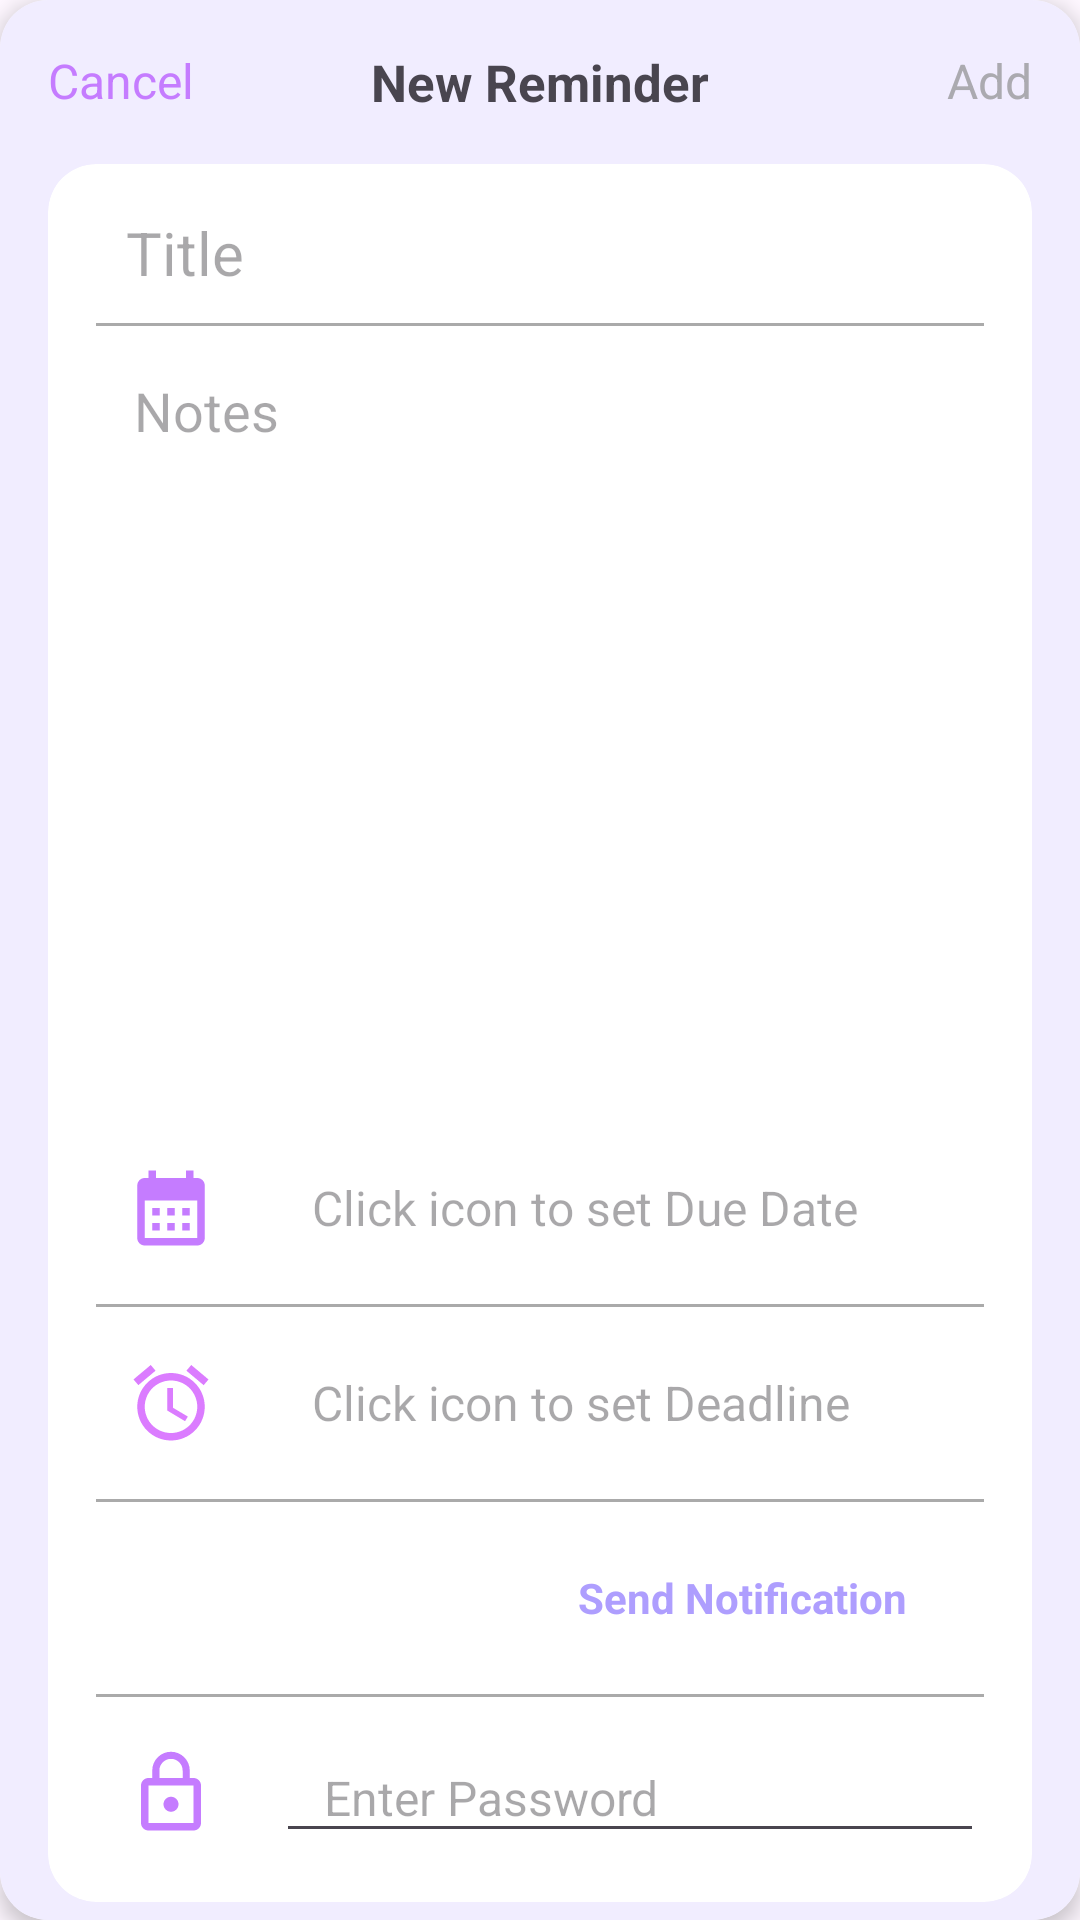

The Android layout XML behind this screen, and the referenced resources:
<!-- AndroidManifest.xml: application theme Theme.Test3 -->
<!-- res/layout/activity_create_task.xml -->
<?xml version="1.0" encoding="utf-8"?>
<androidx.cardview.widget.CardView
    xmlns:android="http://schemas.android.com/apk/res/android"
    xmlns:app="http://schemas.android.com/apk/res-auto"
    xmlns:tools="http://schemas.android.com/tools"
    android:layout_width="match_parent"
    android:layout_height="match_parent"
    app:cardCornerRadius="16dp"
    app:cardElevation="4dp"
    tools:context=".CreateTask">

    <FrameLayout
        android:layout_width="match_parent"
        android:layout_height="match_parent"
        style="@style/background">

    <RelativeLayout
        android:id="@+id/createTask"
        android:layout_width="match_parent"
        android:layout_height="650dp"
        app:layout_behavior="com.google.android.material.bottomsheet.BottomSheetBehavior">

        
        <TextView
            android:id="@+id/cancelBTN"
            android:layout_width="wrap_content"
            android:layout_height="wrap_content"
            android:layout_marginStart="16dp"
            android:layout_marginTop="16dp"
            android:text="Cancel"
            android:textColor="@color/purple"
            android:textSize="16dp" />

        
        <TextView
            android:id="@+id/newReminderTV"
            android:layout_width="wrap_content"
            android:layout_height="wrap_content"
            android:layout_centerHorizontal="true"
            android:layout_marginTop="16dp"
            android:text="New Reminder"
            android:textSize="17dp"
            android:textStyle="bold" />

        
        <TextView
            android:id="@+id/addBTN"
            android:layout_width="wrap_content"
            android:layout_height="wrap_content"
            android:layout_alignParentEnd="true"
            android:layout_marginTop="16dp"
            android:layout_marginEnd="16dp"
            android:text="Add"
            android:textColor="@color/hint"
            android:textSize="16dp" />

        
        <androidx.cardview.widget.CardView
            android:id="@+id/cardView"
            android:layout_width="match_parent"
            android:layout_height="match_parent"
            android:layout_below="@id/newReminderTV"
            android:layout_marginStart="16dp"
            android:layout_marginTop="16dp"
            android:layout_marginEnd="16dp"
            android:layout_marginBottom="16dp"
            app:cardCornerRadius="16dp">


            <LinearLayout
                android:layout_width="match_parent"
                android:layout_height="match_parent"
                android:orientation="vertical"
                android:padding="16dp"
                style="@style/notesbg">

                

                <EditText
                    android:id="@+id/titleEditText"
                    android:layout_width="match_parent"
                    android:layout_height="wrap_content"
                    android:background="@null"
                    android:gravity="start"
                    android:hint="  Title"
                    android:textSize="20sp" />

                
                <View
                    android:layout_width="match_parent"
                    android:layout_height="1dp"
                    android:layout_marginTop="10dp"
                    android:background="@android:color/darker_gray" />

                

                <ScrollView
                    android:layout_width="match_parent"
                    android:layout_height="250dp"
                    android:layout_marginTop="12dp">

                    <EditText
                        android:id="@+id/notesEditText"
                        android:layout_width="match_parent"
                        android:layout_height="wrap_content"
                        android:background="@null"
                        android:gravity="top|start"
                        android:hint="  Notes"
                        android:maxLines="10"
                        android:minLines="5"
                        android:paddingLeft="4dp"
                        android:paddingTop="4dp" />

                </ScrollView>

                <RelativeLayout
                    android:layout_width="match_parent"
                    android:layout_height="wrap_content"
                    android:layout_marginTop="12dp"
                    android:gravity="center_vertical">

                    <ImageView
                        android:id="@+id/datebtn_createtask"
                        android:layout_width="50dp"
                        android:layout_height="30dp"
                        app:srcCompat="@drawable/ic_calendar"
                        android:layout_marginTop="5dp"
                        android:layout_marginBottom="5dp"/>

                    <TextView
                        android:id="@+id/datetxt_createtask"
                        style="@style/textcolor"
                        android:layout_width="match_parent"
                        android:layout_height="40dp"
                        android:layout_centerInParent="true"
                        android:layout_marginStart="10dp"
                        android:layout_marginTop="0dp"
                        android:layout_toEndOf="@id/datebtn_createtask"
                        android:gravity="start|center_vertical"
                        android:hint="   Click icon to set Due Date"
                        android:textSize="16sp" />
                </RelativeLayout>

                <View
                    android:layout_width="match_parent"
                    android:layout_height="1dp"
                    android:layout_marginTop="12dp"
                    android:background="@android:color/darker_gray" />

                <RelativeLayout
                    android:layout_width="match_parent"
                    android:layout_height="wrap_content"
                    android:layout_marginTop="12dp"
                    android:gravity="center_vertical">

                    <ImageView
                        android:id="@+id/alarmbtn_createtask"
                        android:layout_width="50dp"
                        android:layout_height="30dp"
                        app:srcCompat="@drawable/ic_alarm"
                        android:layout_marginTop="5dp"
                        android:layout_marginBottom="5dp" />

                    <TextView
                        android:id="@+id/alarmtxt_createtask"
                        style="@style/textcolor"
                        android:layout_width="match_parent"
                        android:layout_height="40dp"
                        android:layout_centerInParent="true"
                        android:layout_marginStart="10dp"
                        android:layout_marginTop="0dp"
                        android:layout_toEndOf="@id/alarmbtn_createtask"
                        android:gravity="start|center_vertical"
                        android:hint="   Click icon to set Deadline"
                        android:textSize="16sp" />

                </RelativeLayout>

                <View
                    android:layout_width="match_parent"
                    android:layout_height="1dp"
                    android:layout_marginTop="12dp"
                    android:background="@android:color/darker_gray" />

                <RelativeLayout
                    android:layout_width="match_parent"
                    android:layout_height="wrap_content"
                    android:layout_marginTop="12dp"
                    android:gravity="center_vertical">

                    <TextView
                        android:id="@+id/setalarmbtn"
                        android:layout_width="220dp"
                        android:layout_height="40dp"
                        android:layout_alignParentStart="true"
                        android:layout_alignParentEnd="true"
                        android:layout_marginStart="150dp"
                        android:layout_marginEnd="15dp"
                        android:gravity="center|center_vertical"
                        android:text="Send Notification"
                        android:textColor="@color/melrose"
                        android:textSize="14sp"
                        android:textStyle="bold" />

                </RelativeLayout>

                <View
                    android:layout_width="match_parent"
                    android:layout_height="1dp"
                    android:layout_marginTop="12dp"
                    android:background="@android:color/darker_gray" />

                <RelativeLayout
                    android:layout_width="match_parent"
                    android:layout_height="wrap_content"
                    android:layout_marginTop="12dp"
                    android:gravity="center_vertical">

                    <ImageView
                        android:id="@+id/lockbtn"
                        android:layout_width="50dp"
                        android:layout_height="30dp"
                        app:srcCompat="@drawable/ic_lock"
                        android:layout_marginTop="5dp"
                        android:layout_marginBottom="5dp"/>

                    <EditText
                        android:id="@+id/passwordEditText"
                        style="@style/textcolor"
                        android:layout_width="match_parent"
                        android:layout_height="40dp"
                        android:layout_centerInParent="true"
                        android:layout_marginStart="10dp"
                        android:layout_marginTop="0dp"
                        android:layout_toEndOf="@id/lockbtn"
                        android:gravity="start|center_vertical"
                        android:hint="   Enter Password"
                        android:inputType="textPassword"
                        android:textSize="16sp" />



                </RelativeLayout>

            </LinearLayout>


        </androidx.cardview.widget.CardView>

    </RelativeLayout>

</FrameLayout>

</androidx.cardview.widget.CardView>
<!-- resources referenced by this layout -->
<resources>
  <color name="hint">#abaab0</color>
  <color name="melrose">#Ae9efe</color>
  <color name="purple">#C57cff</color>
  <!-- drawable ic_alarm (drawable) -->
  <vector android:height="24dp" android:tint="#DB7CFF"
      android:viewportHeight="24" android:viewportWidth="24"
      android:width="24dp" xmlns:android="http://schemas.android.com/apk/res/android">
      <path android:fillColor="@android:color/white" android:pathData="M22,5.72l-4.6,-3.86 -1.29,1.53 4.6,3.86L22,5.72zM7.88,3.39L6.6,1.86 2,5.71l1.29,1.53 4.59,-3.85zM12.5,8L11,8v6l4.75,2.85 0.75,-1.23 -4,-2.37L12.5,8zM12,4c-4.97,0 -9,4.03 -9,9s4.02,9 9,9c4.97,0 9,-4.03 9,-9s-4.03,-9 -9,-9zM12,20c-3.87,0 -7,-3.13 -7,-7s3.13,-7 7,-7 7,3.13 7,7 -3.13,7 -7,7z"/>
  </vector>
  <!-- drawable ic_calendar (drawable) -->
  <vector android:height="24dp" android:tint="#C57cff"
      android:viewportHeight="24" android:viewportWidth="24"
      android:width="24dp" xmlns:android="http://schemas.android.com/apk/res/android">
      <path android:fillColor="@android:color/white" android:pathData="M19,4h-1V2h-2v2H8V2H6v2H5C3.89,4 3.01,4.9 3.01,6L3,20c0,1.1 0.89,2 2,2h14c1.1,0 2,-0.9 2,-2V6C21,4.9 20.1,4 19,4zM19,20H5V10h14V20zM9,14H7v-2h2V14zM13,14h-2v-2h2V14zM17,14h-2v-2h2V14zM9,18H7v-2h2V18zM13,18h-2v-2h2V18zM17,18h-2v-2h2V18z"/>
  </vector>
  <!-- drawable ic_lock (drawable) -->
  <vector android:height="24dp" android:tint="#C57cff"
      android:viewportHeight="24" android:viewportWidth="24"
      android:width="24dp" xmlns:android="http://schemas.android.com/apk/res/android">
      <path android:fillColor="@android:color/white" android:pathData="M12,17c1.1,0 2,-0.9 2,-2s-0.9,-2 -2,-2s-2,0.9 -2,2S10.9,17 12,17zM18,8h-1V6c0,-2.76 -2.24,-5 -5,-5S7,3.24 7,6v2H6c-1.1,0 -2,0.9 -2,2v10c0,1.1 0.9,2 2,2h12c1.1,0 2,-0.9 2,-2V10C20,8.9 19.1,8 18,8zM8.9,6c0,-1.71 1.39,-3.1 3.1,-3.1s3.1,1.39 3.1,3.1v2H8.9V6zM18,20H6V10h12V20z"/>
  </vector>
  <style name="background"><item name="android:background">@color/t_white</item></style>
  <style name="notesbg"><item name="android:background">@color/martin</item></style>
  <style name="textcolor"><item name="android:textColor">@color/purple</item></style>
  <style name="Theme.Test3" parent="Base.Theme.Test3" />
  <color name="t_white">#F1edff</color>
  <color name="martin">#363058</color>
  <style name="Base.Theme.Test3" parent="Theme.Material3.DayNight.NoActionBar">
          <item name="android:windowDisablePreview">true</item>
  
          <item name="colorPrimary">@color/bg</item>
          <item name="colorPrimaryVariant">@color/white</item>
          <item name="colorOnPrimary">@color/purple</item>
  
          <item name="colorSecondary">@color/heliotrope</item>
          <item name="colorSecondaryVariant">@color/melrose</item>
          <item name="colorOnSecondary">@color/malibu</item>
  
          <item name="colorTertiary">@color/martinique</item>
          <item name="colorOnTertiary">@color/martin</item>
          
          
      </style>
  <color name="white">#FFFFFFFF</color>
  <color name="heliotrope">#Db7bff</color>
  <color name="malibu">#80a1fe</color>
  <color name="martinique">#3e3b65</color>
</resources>
